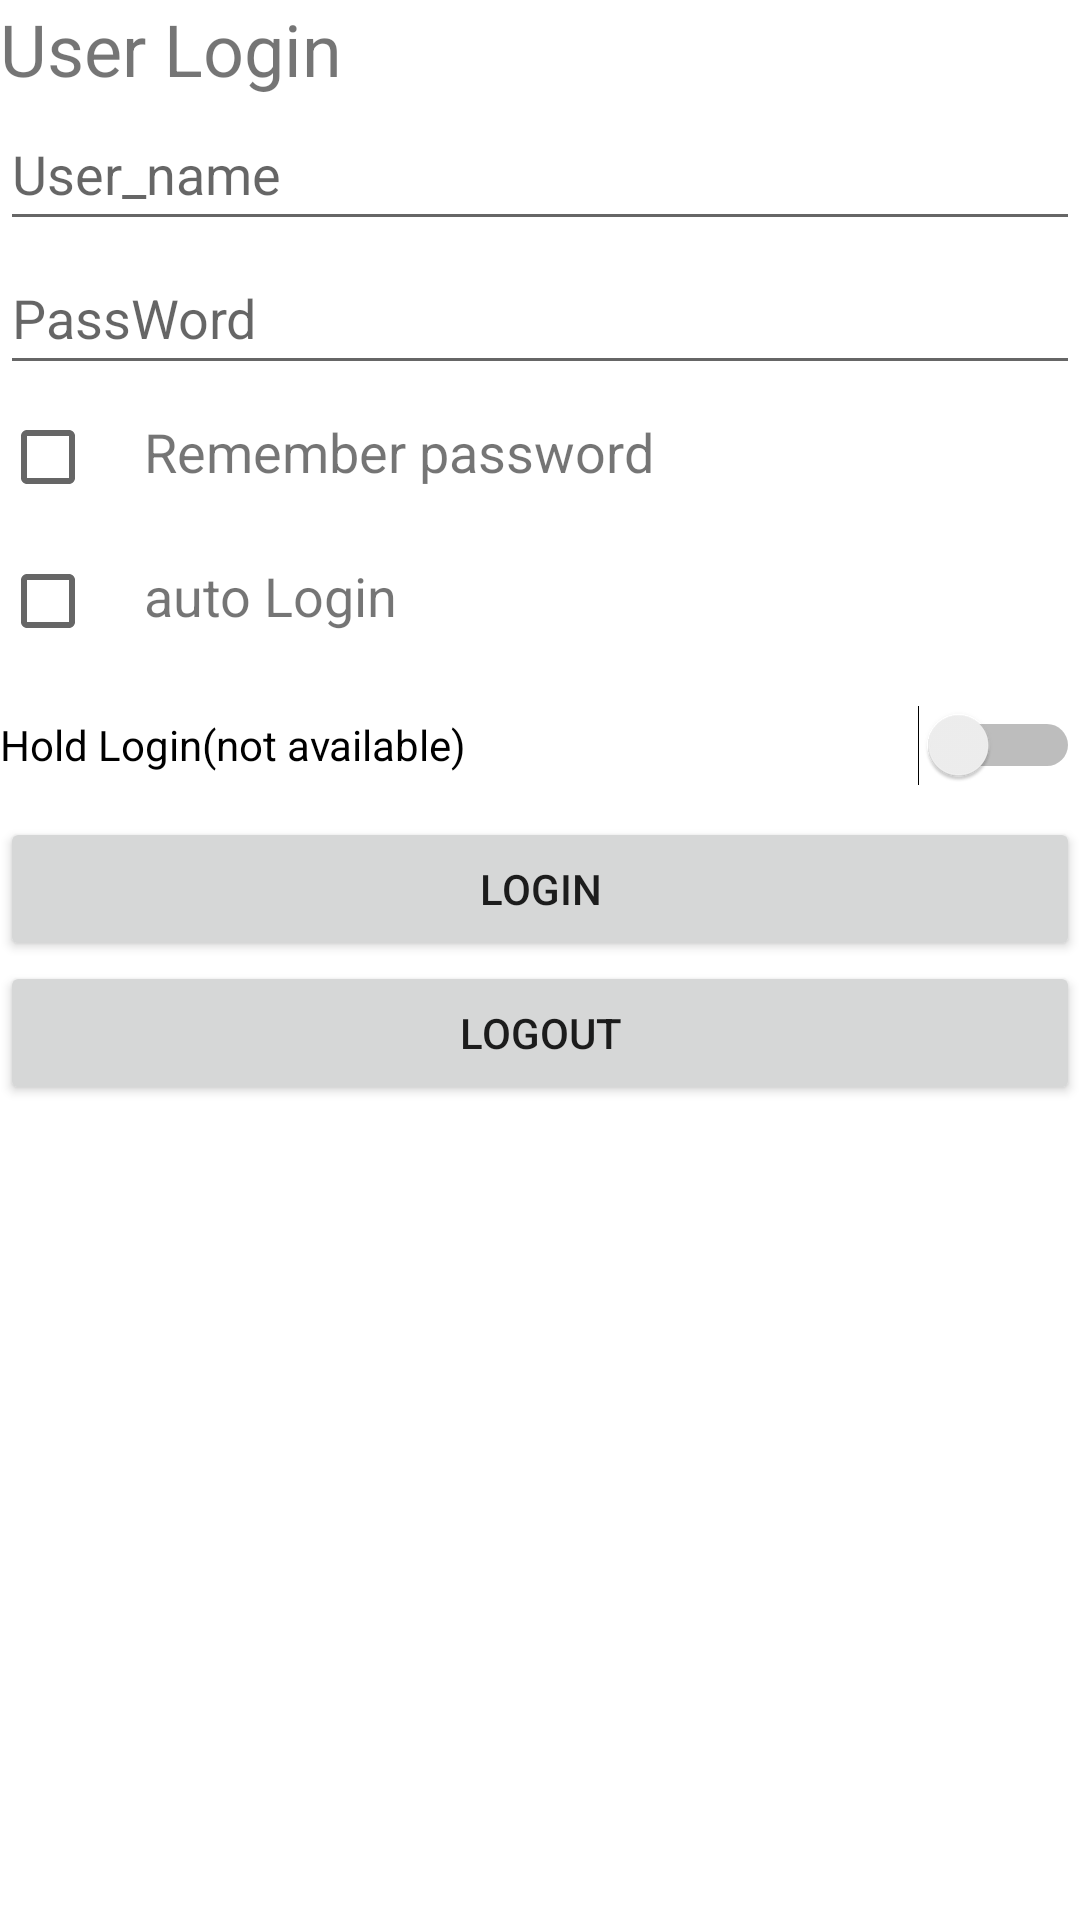

Layout XML and referenced resources for this Android screen:
<!-- AndroidManifest.xml: application theme Theme.Auto_Login -->
<!-- res/layout/activity_main.xml -->
<?xml version="1.0" encoding="utf-8"?>
<androidx.constraintlayout.widget.ConstraintLayout xmlns:android="http://schemas.android.com/apk/res/android"
    xmlns:app="http://schemas.android.com/apk/res-auto"
    xmlns:tools="http://schemas.android.com/tools"
    android:layout_width="match_parent"
    android:layout_height="match_parent"
    tools:context=".view.MainActivity">

    <TextView
        android:id="@+id/Text_1"
        android:layout_width="match_parent"
        android:layout_height="wrap_content"
        android:gravity="start"
        android:text="@string/user_login"
        android:textSize="24sp"
        app:layout_constraintTop_toTopOf="parent" />

    <EditText
        android:id="@+id/User"
        android:layout_width="match_parent"
        android:layout_height="wrap_content"
        android:ems="12"
        android:hint="@string/user_name"
        android:inputType="number"
        android:minHeight="48dp"
        app:layout_constraintTop_toBottomOf="@+id/Text_1"
        tools:layout_editor_absoluteX="0dp" />

    <EditText
        android:id="@+id/Password"
        android:layout_width="match_parent"
        android:layout_height="wrap_content"
        android:hint="@string/password"
        android:inputType="textPassword"
        android:minHeight="48dp"
        app:layout_constraintTop_toBottomOf="@+id/User"
        tools:layout_editor_absoluteX="0dp" />

    <LinearLayout
        android:id="@+id/linearLayout"
        android:layout_width="match_parent"
        android:layout_height="wrap_content"
        android:orientation="horizontal"
        app:layout_constraintTop_toBottomOf="@+id/Password"
        tools:layout_editor_absoluteX="49dp">

        <CheckBox
            android:id="@+id/remember_pass"
            android:layout_width="wrap_content"
            android:layout_height="wrap_content"
            tools:ignore="DuplicateSpeakableTextCheck,DuplicateSpeakableTextCheck,DuplicateSpeakableTextCheck" />

        <TextView
            android:layout_width="wrap_content"
            android:layout_height="wrap_content"
            android:text="@string/remember_password"
            android:textSize="18sp" />


    </LinearLayout>

    <LinearLayout
        android:id="@+id/linearLayout2"
        android:layout_width="match_parent"
        android:layout_height="wrap_content"
        app:layout_constraintEnd_toEndOf="parent"
        app:layout_constraintStart_toStartOf="parent"
        app:layout_constraintTop_toBottomOf="@+id/linearLayout">

        <CheckBox
            android:id="@+id/auto_login"
            android:layout_width="wrap_content"
            android:layout_height="wrap_content" />

        <TextView
            android:layout_width="wrap_content"
            android:layout_height="wrap_content"
            android:text="@string/auto_login"
            android:textSize="18sp" />
    </LinearLayout>

    <Button
        android:id="@+id/button_login"
        android:layout_width="match_parent"
        android:layout_height="wrap_content"
        android:text="@string/button2"
        app:layout_constraintEnd_toEndOf="parent"
        app:layout_constraintStart_toStartOf="parent"
        app:layout_constraintTop_toBottomOf="@+id/Auto_Login" />

    <Switch
        android:id="@+id/Auto_Login"
        android:layout_width="match_parent"
        android:layout_height="wrap_content"
        android:minHeight="48dp"
        android:text="@string/start_auto_login"
        app:layout_constraintEnd_toEndOf="parent"
        app:layout_constraintStart_toStartOf="parent"
        app:layout_constraintTop_toBottomOf="@+id/linearLayout2"
        tools:ignore="UseSwitchCompatOrMaterialXml" />

    <Button
        android:id="@+id/button_logout"
        android:layout_width="match_parent"
        android:layout_height="wrap_content"
        android:text="@string/logout"
        app:layout_constraintTop_toBottomOf="@+id/button_login" />


    <ScrollView
        android:layout_width="match_parent"
        android:layout_height="wrap_content"
        app:layout_constraintTop_toBottomOf="@+id/button_logout">

        <TextView
            android:id="@+id/info"
            android:layout_width="match_parent"
            android:layout_height="wrap_content"
            android:textAlignment="viewStart"
            android:textSize="14sp"
            tools:layout_editor_absoluteX="0dp" />
    </ScrollView>




</androidx.constraintlayout.widget.ConstraintLayout>
<!-- resources referenced by this layout -->
<resources>
  <string name="auto_login">auto Login</string>
  <string name="button2">Login</string>
  <string name="logout">Logout</string>
  <string name="password">PassWord</string>
  <string name="remember_password">Remember password</string>
  <string name="start_auto_login">Hold Login(not available)</string>
  <string name="user_login">User Login</string>
  <string name="user_name">User_name</string>
  <style name="Theme.Auto_Login" parent="Theme.MaterialComponents.DayNight.DarkActionBar">
          
          <item name="colorPrimary">@color/purple_500</item>
          <item name="colorPrimaryVariant">@color/purple_700</item>
          <item name="colorOnPrimary">@color/white</item>
          
          <item name="colorSecondary">@color/teal_200</item>
          <item name="colorSecondaryVariant">@color/teal_700</item>
          <item name="colorOnSecondary">@color/black</item>
          
          <item name="android:statusBarColor" tools:targetApi="l">?attr/colorPrimaryVariant</item>
          
      </style>
  <!-- not gathered from this repository: default colours our renderer supplied (Android Studio template values) -->
  <color name="purple_500">#FF6200EE</color>
  <color name="purple_700">#FF3700B3</color>
  <color name="teal_200">#FF03DAC5</color>
  <color name="teal_700">#FF018786</color>
  <color name="black">#FF000000</color>
  <color name="white">#FFFFFFFF</color>
</resources>
